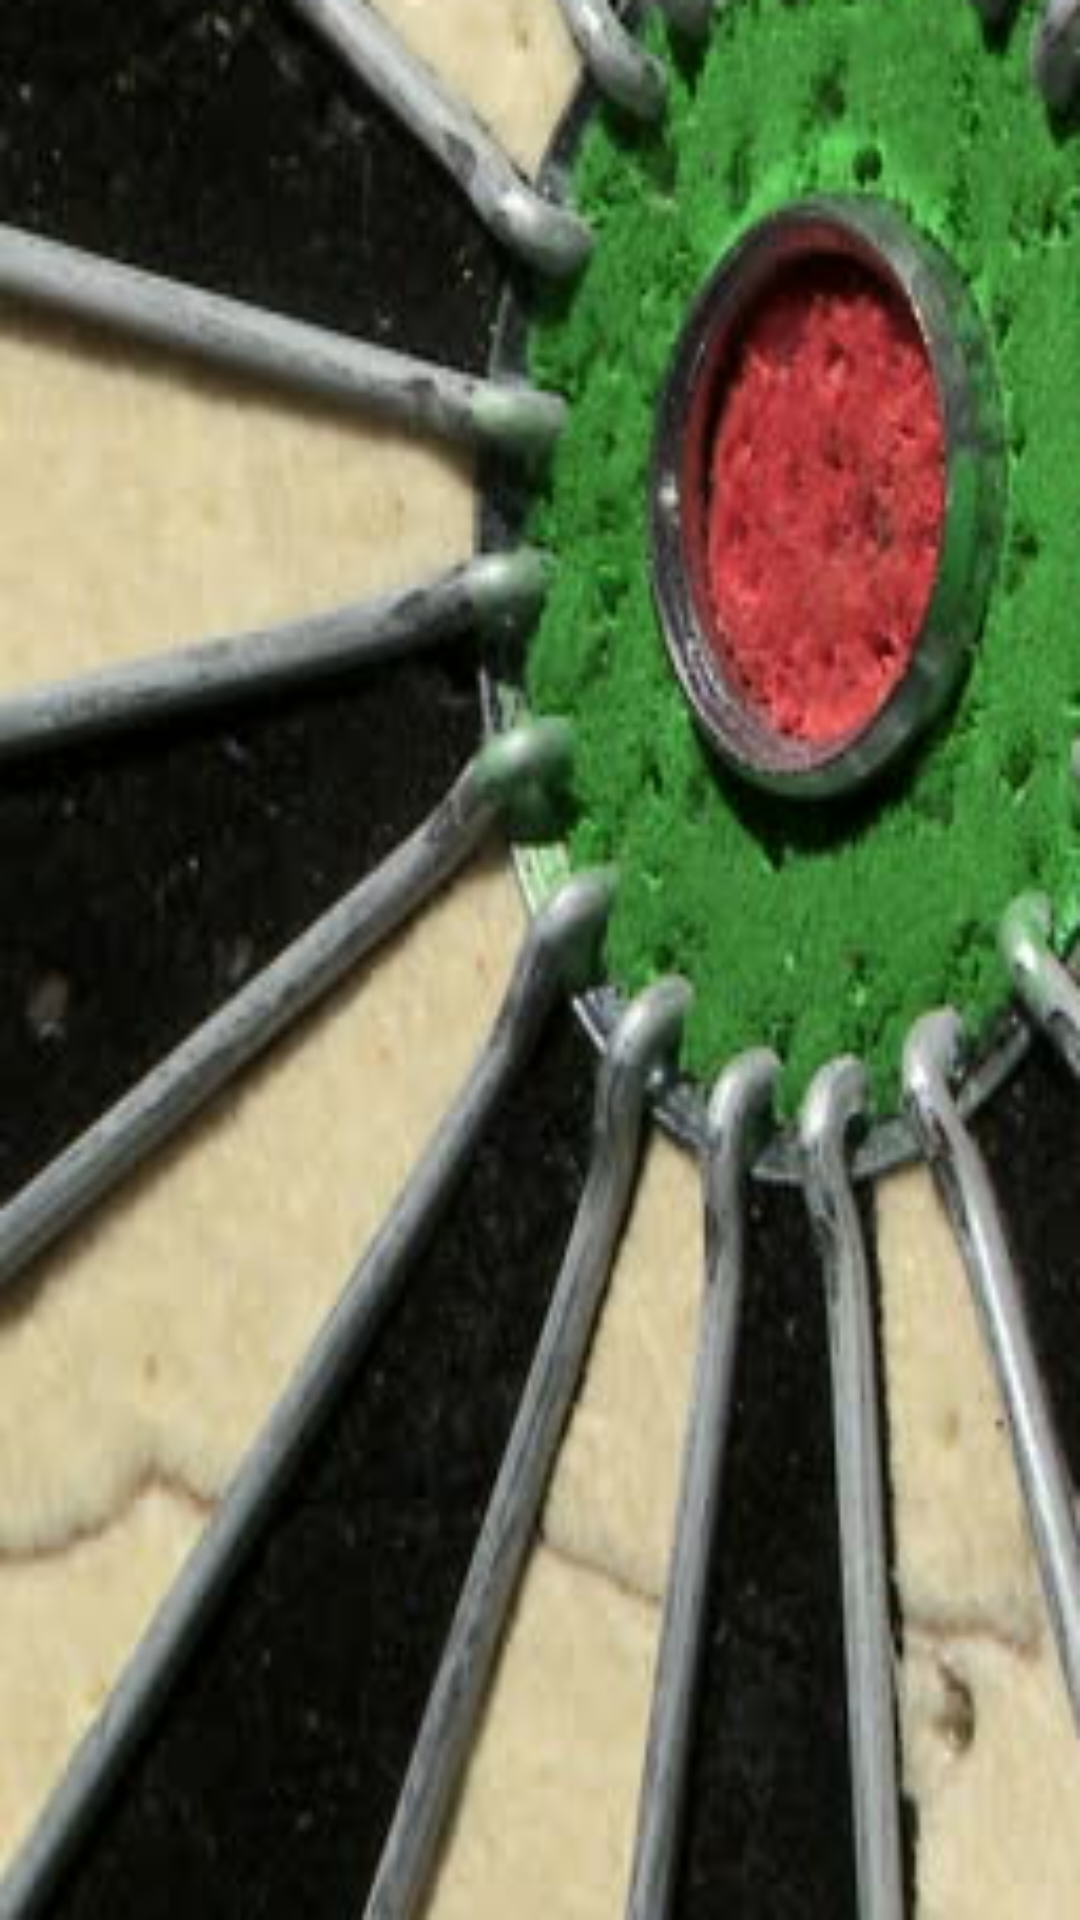

Android layout source for this screen:
<!-- AndroidManifest.xml: application theme AppTheme -->
<!-- res/layout/content_home.xml -->
<?xml version="1.0" encoding="utf-8"?>
<RelativeLayout xmlns:android="http://schemas.android.com/apk/res/android"
    xmlns:app="http://schemas.android.com/apk/res-auto"
    android:orientation="vertical" android:layout_width="match_parent"
    android:layout_height="match_parent">


        <ImageView
            android:id="@+id/imageView"
            android:layout_width="match_parent"
            android:layout_height="match_parent"
            android:background="@drawable/main_activity_board"
            android:padding="0dp" />
</RelativeLayout>
<!-- resources referenced by this layout -->
<resources>
  <!-- drawable main_activity_board: png bitmap (drawable, 199377 bytes) -->
  <style name="AppTheme" parent="Theme.AppCompat.Light.DarkActionBar">
          
          <item name="colorPrimary">@color/colorPrimary</item>
          <item name="colorPrimaryDark">@color/colorPrimaryDark</item>
          <item name="colorAccent">@color/colorAccent</item>
      </style>
  <color name="colorPrimary">@color/dartGreen</color>
  <color name="colorPrimaryDark">#303f9f</color>
  <color name="colorAccent">@color/dartGreen</color>
  <color name="dartGreen">#00723E</color>
</resources>
